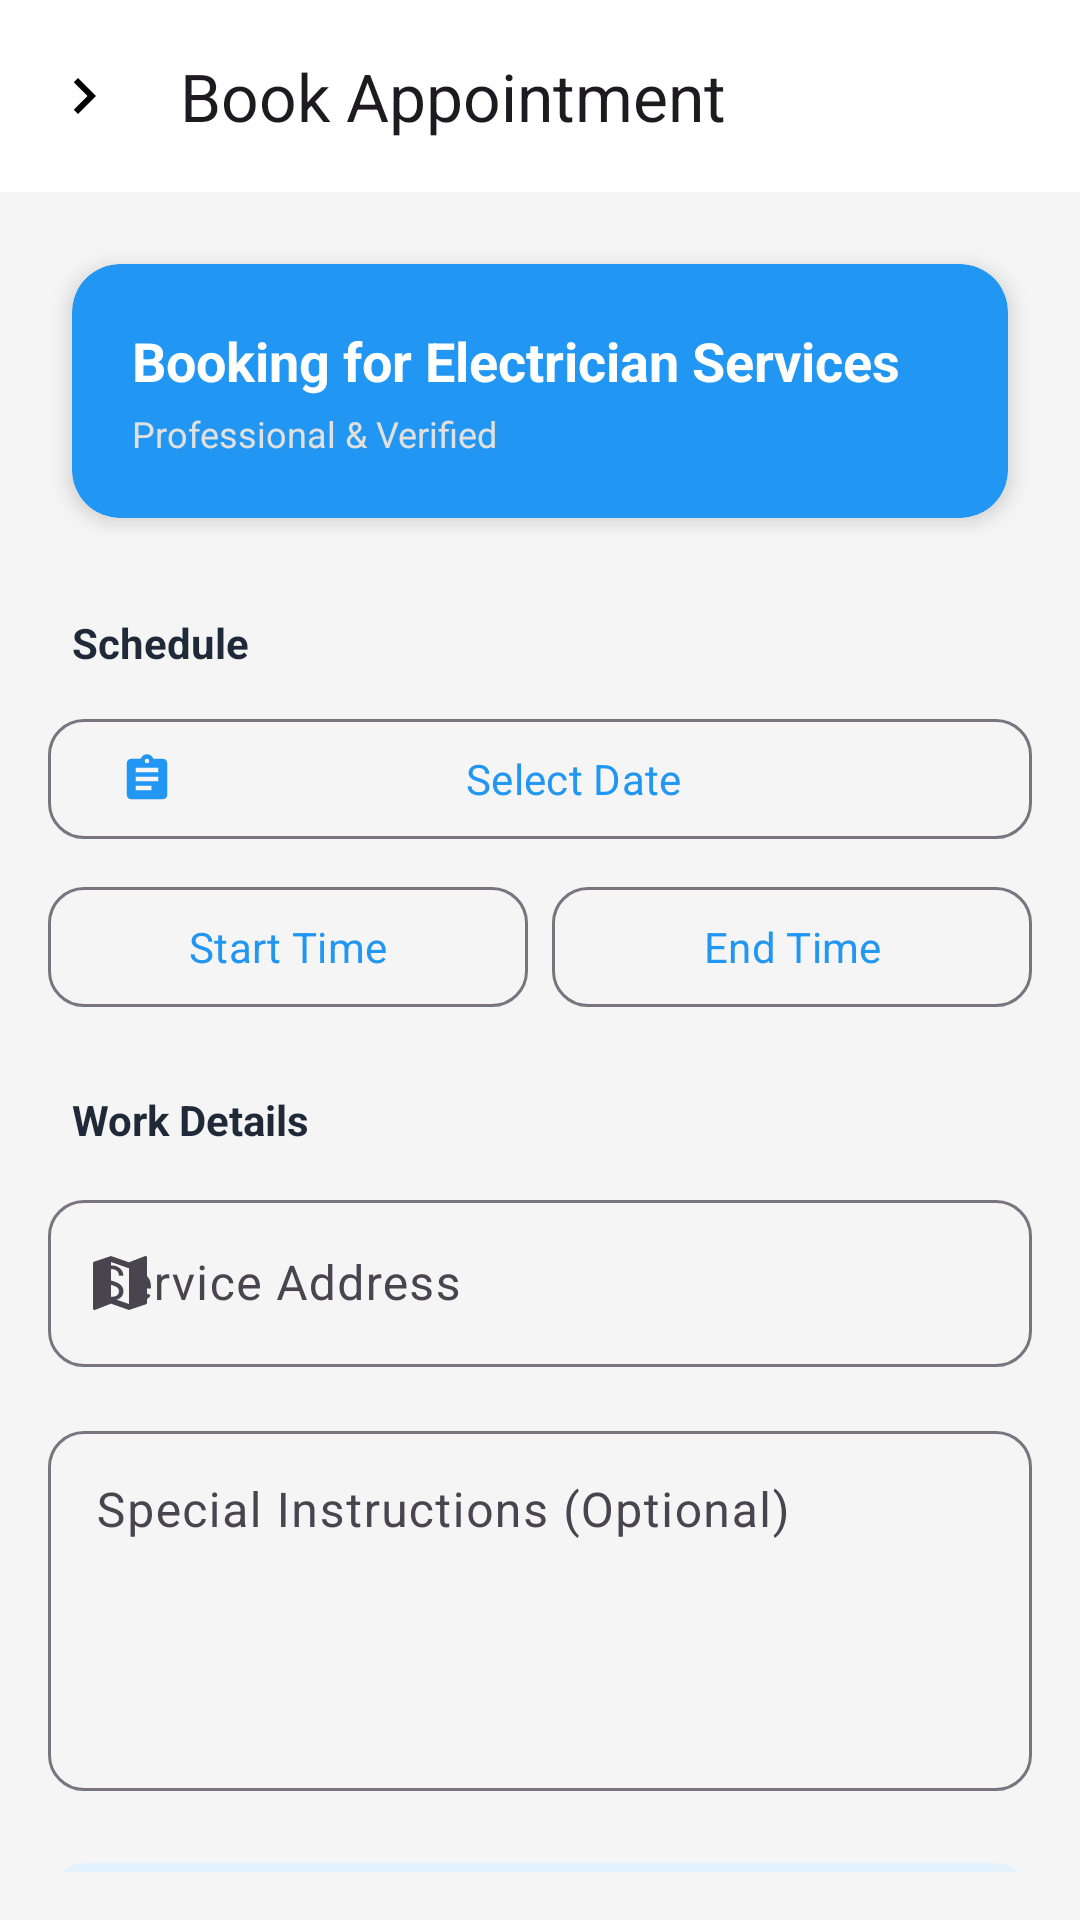

Reconstruct the res/layout file that produces this screen, plus the resources it refers to.
<!-- AndroidManifest.xml: application theme Theme.WorkConnect -->
<!-- res/layout/activity_booking.xml -->
<?xml version="1.0" encoding="utf-8"?>
<androidx.coordinatorlayout.widget.CoordinatorLayout xmlns:android="http://schemas.android.com/apk/res/android"
    xmlns:app="http://schemas.android.com/apk/res-auto"
    xmlns:tools="http://schemas.android.com/tools"
    android:layout_width="match_parent"
    android:layout_height="match_parent"
    android:background="@color/background">

    <com.google.android.material.appbar.AppBarLayout
        android:layout_width="match_parent"
        android:layout_height="wrap_content"
        android:background="@color/surface">

        <com.google.android.material.appbar.MaterialToolbar
            android:id="@+id/toolbar"
            android:layout_width="match_parent"
            android:layout_height="?attr/actionBarSize"
            app:title="Book Appointment"
            app:navigationIcon="@drawable/ic_chevron_right" />

    </com.google.android.material.appbar.AppBarLayout>

    <androidx.core.widget.NestedScrollView
        android:layout_width="match_parent"
        android:layout_height="match_parent"
        android:padding="16dp"
        app:layout_behavior="@string/appbar_scrolling_view_behavior">

        <LinearLayout
            android:layout_width="match_parent"
            android:layout_height="wrap_content"
            android:orientation="vertical">

            <com.google.android.material.card.MaterialCardView
                android:layout_width="match_parent"
                android:layout_height="wrap_content"
                style="@style/ModernCard"
                app:cardBackgroundColor="@color/primary"
                android:layout_marginTop="8dp">

                <LinearLayout
                    android:layout_width="match_parent"
                    android:layout_height="wrap_content"
                    android:orientation="vertical"
                    android:padding="20dp">

                    <TextView
                        android:id="@+id/tvWorkerSummary"
                        android:layout_width="wrap_content"
                        android:layout_height="wrap_content"
                        android:text="Booking for Electrician Services"
                        android:textColor="@color/white"
                        android:textSize="18sp"
                        android:textStyle="bold" />

                    <TextView
                        android:layout_width="wrap_content"
                        android:layout_height="wrap_content"
                        android:layout_marginTop="4dp"
                        android:text="Professional &amp; Verified"
                        android:textColor="#E0E0E0"
                        android:textSize="12sp" />
                </LinearLayout>
            </com.google.android.material.card.MaterialCardView>

            <TextView
                android:layout_width="wrap_content"
                android:layout_height="wrap_content"
                android:layout_marginTop="24dp"
                android:layout_marginStart="8dp"
                android:text="Schedule"
                android:textColor="@color/text_primary"
                android:textStyle="bold" />

            <LinearLayout
                android:layout_width="match_parent"
                android:layout_height="wrap_content"
                android:layout_marginTop="12dp"
                android:orientation="horizontal">

                <com.google.android.material.button.MaterialButton
                    android:id="@+id/btnDate"
                    style="@style/ModernButton.Outlined"
                    android:layout_width="0dp"
                    android:layout_height="wrap_content"
                    android:layout_weight="1"
                    android:text="Select Date"
                    app:icon="@drawable/ic_bookings" />

            </LinearLayout>

            <LinearLayout
                android:layout_width="match_parent"
                android:layout_height="wrap_content"
                android:layout_marginTop="8dp"
                android:orientation="horizontal">

                <com.google.android.material.button.MaterialButton
                    android:id="@+id/btnStartTime"
                    style="@style/ModernButton.Outlined"
                    android:layout_width="0dp"
                    android:layout_height="wrap_content"
                    android:layout_weight="1"
                    android:layout_marginEnd="8dp"
                    android:text="Start Time" />

                <com.google.android.material.button.MaterialButton
                    android:id="@+id/btnEndTime"
                    style="@style/ModernButton.Outlined"
                    android:layout_width="0dp"
                    android:layout_height="wrap_content"
                    android:layout_weight="1"
                    android:text="End Time" />
            </LinearLayout>

            <TextView
                android:layout_width="wrap_content"
                android:layout_height="wrap_content"
                android:layout_marginTop="24dp"
                android:layout_marginStart="8dp"
                android:text="Work Details"
                android:textColor="@color/text_primary"
                android:textStyle="bold" />

            <com.google.android.material.textfield.TextInputLayout
                style="@style/Widget.Material3.TextInputLayout.OutlinedBox"
                android:layout_width="match_parent"
                android:layout_height="wrap_content"
                android:layout_marginTop="12dp"
                app:boxCornerRadiusTopEnd="12dp"
                app:boxCornerRadiusTopStart="12dp"
                app:boxCornerRadiusBottomEnd="12dp"
                app:boxCornerRadiusBottomStart="12dp"
                app:startIconDrawable="@drawable/ic_map">

                <com.google.android.material.textfield.TextInputEditText
                    android:id="@+id/etAddress"
                    android:layout_width="match_parent"
                    android:layout_height="wrap_content"
                    android:hint="Service Address" />
            </com.google.android.material.textfield.TextInputLayout>

            <com.google.android.material.textfield.TextInputLayout
                style="@style/Widget.Material3.TextInputLayout.OutlinedBox"
                android:layout_width="match_parent"
                android:layout_height="wrap_content"
                android:layout_marginTop="16dp"
                app:boxCornerRadiusTopEnd="12dp"
                app:boxCornerRadiusTopStart="12dp"
                app:boxCornerRadiusBottomEnd="12dp"
                app:boxCornerRadiusBottomStart="12dp">

                <com.google.android.material.textfield.TextInputEditText
                    android:id="@+id/etNotes"
                    android:layout_width="match_parent"
                    android:layout_height="120dp"
                    android:gravity="top|start"
                    android:hint="Special Instructions (Optional)" />
            </com.google.android.material.textfield.TextInputLayout>

            <com.google.android.material.card.MaterialCardView
                android:layout_width="match_parent"
                android:layout_height="wrap_content"
                android:layout_marginTop="24dp"
                app:cardBackgroundColor="#E3F2FD"
                app:cardElevation="0dp"
                app:strokeWidth="0dp">

                <LinearLayout
                    android:layout_width="match_parent"
                    android:layout_height="wrap_content"
                    android:gravity="center_vertical"
                    android:orientation="horizontal"
                    android:padding="16dp">

                    <TextView
                        android:layout_width="0dp"
                        android:layout_height="wrap_content"
                        android:layout_weight="1"
                        android:text="Estimated Total"
                        android:textColor="@color/text_primary"
                        android:textSize="16sp"
                        android:textStyle="bold" />

                    <TextView
                        android:id="@+id/tvTotalPrice"
                        android:layout_width="wrap_content"
                        android:layout_height="wrap_content"
                        android:text="₹0"
                        android:textColor="@color/primary"
                        android:textSize="22sp"
                        android:textStyle="bold" />
                </LinearLayout>
            </com.google.android.material.card.MaterialCardView>

            <com.google.android.material.button.MaterialButton
                android:id="@+id/btnConfirm"
                style="@style/ModernButton"
                android:layout_width="match_parent"
                android:layout_height="60dp"
                android:layout_marginTop="32dp"
                android:text="Confirm Booking" />

            <com.google.android.material.button.MaterialButton
                android:id="@+id/btnCancel"
                style="@style/Widget.Material3.Button.TextButton"
                android:layout_width="match_parent"
                android:layout_height="wrap_content"
                android:layout_marginTop="8dp"
                android:text="Cancel"
                android:textColor="@color/error" />

            <View
                android:layout_width="match_parent"
                android:layout_height="100dp" />

        </LinearLayout>
    </androidx.core.widget.NestedScrollView>

</androidx.coordinatorlayout.widget.CoordinatorLayout>
<!-- resources referenced by this layout -->
<resources>
  <color name="background">#F5F5F5</color>
  <color name="error">#EF4444</color>
  <color name="primary">#2196F3</color>
  <color name="surface">#FFFFFF</color>
  <color name="text_primary">#1F2937</color>
  <color name="white">#FFFFFF</color>
  <!-- drawable ic_bookings (drawable) -->
  <vector xmlns:android="http://schemas.android.com/apk/res/android" android:height="24dp" android:viewportHeight="24" android:viewportWidth="24" android:width="24dp"><path android:fillColor="#000000" android:pathData="M19,3h-4.18C14.4,1.84 13.3,1 12,1c-1.3,0 -2.4,0.84 -2.82,2H5C3.9,3 3,3.9 3,5v14c0,1.1 0.9,2 2,2h14c1.1,0 2,-0.9 2,-2V5C21,3.9 20.1,3 19,3zM12,3c0.55,0 1,0.45 1,1s-0.45,1 -1,1s-1,-0.45 -1,-1s0.45,-1 1,-1zM14,17H7v-2h7v2zM17,13H7v-2h10v2zM17,9H7V7h10v2z"/></vector>
  <!-- drawable ic_chevron_right (drawable) -->
  <vector xmlns:android="http://schemas.android.com/apk/res/android"
      android:width="24dp"
      android:height="24dp"
      android:viewportWidth="24"
      android:viewportHeight="24">
      <path
          android:fillColor="@android:color/black"
          android:pathData="M10,6L8.59,7.41L13.17,12l-4.58,4.59L10,18l6,-6z" />
  </vector>
  <!-- drawable ic_map (drawable) -->
  <vector xmlns:android="http://schemas.android.com/apk/res/android" android:height="24dp" android:viewportHeight="24" android:viewportWidth="24" android:width="24dp"><path android:fillColor="#000000" android:pathData="M20.5,3l-0.16,0.03L15,5.1L9,3L3.36,4.9c-0.21,0.07 -0.36,0.25 -0.36,0.48V20.5c0,0.28 0.22,0.5 0.5,0.5l0.16,-0.03L9,18.9l6,2.1l5.64,-1.9c0.21,-0.07 0.36,-0.25 0.36,-0.48V3.5c0,-0.28 -0.22,-0.5 -0.5,-0.5zM15,19l-6,-2.11V5l6,2.11V19z"/></vector>
  <style name="ModernButton" parent="Widget.Material3.Button">
          <item name="cornerRadius">12dp</item>
          <item name="android:insetTop">0dp</item>
          <item name="android:insetBottom">0dp</item>
          <item name="android:paddingTop">12dp</item>
          <item name="android:paddingBottom">12dp</item>
      </style>
  <style name="ModernButton.Outlined" parent="Widget.Material3.Button.OutlinedButton">
          <item name="cornerRadius">12dp</item>
      </style>
  <style name="ModernCard" parent="Widget.Material3.CardView.Elevated">
          <item name="cardCornerRadius">16dp</item>
          <item name="cardElevation">4dp</item>
          <item name="android:layout_margin">8dp</item>
      </style>
  <style name="Theme.WorkConnect" parent="Theme.Material3.DayNight.NoActionBar">
          
          <item name="colorPrimary">@color/primary</item>
          <item name="colorOnPrimary">@color/white</item>
          <item name="colorSecondary">@color/secondary</item>
          <item name="colorOnSecondary">@color/white</item>
          <item name="android:windowBackground">@color/background</item>
          <item name="android:statusBarColor">@color/background</item>
          <item name="android:windowLightStatusBar">true</item>
  
          
          <item name="android:fontFamily">sans-serif</item>
      </style>
  <color name="secondary">#FF6B6B</color>
</resources>
